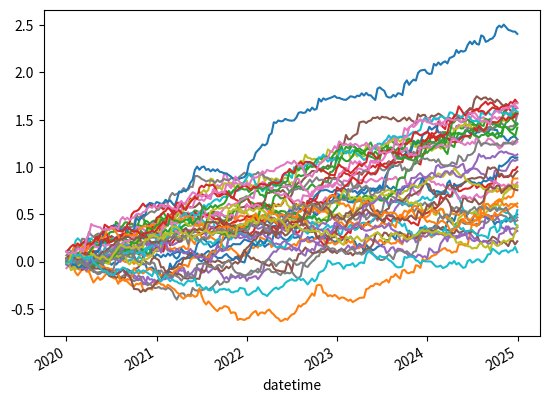
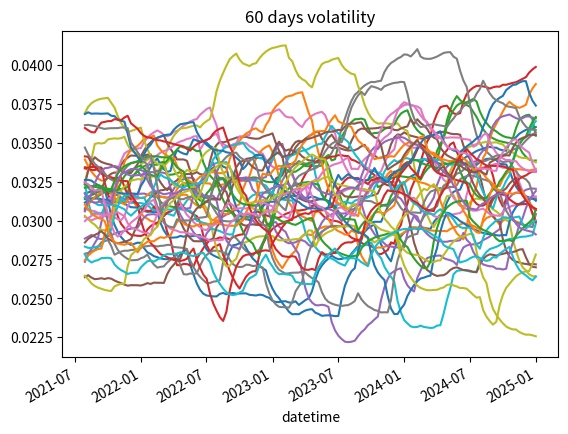
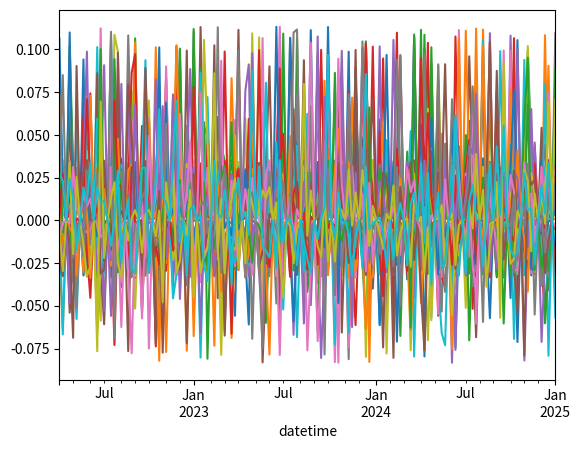

Write the Python code that produced these figures, in order.
#%%
import pandas            as pd
import numpy             as np
import matplotlib.pyplot as plt
from   datetime          import timedelta

#%%


#%%


#%%
# Preparing data for portfolio

num_securities = 40
num_periods    = 200
start_date     = pd.to_datetime('2020-01-01')
end_date       = pd.to_datetime('2024-12-31')

trade_dates    = pd.to_datetime(np.sort(np.random.choice(pd.date_range(start=start_date, end=end_date, periods=num_periods + 1), num_periods, replace=False)))

df = pd.DataFrame({'datetime'  : trade_dates})
df['datetime' ] = pd.to_datetime(df['datetime'])
df['datetime_'] = df['datetime']
df = df.set_index('datetime')

outliers_percentage = 20.0
outliers_percentage = outliers_percentage/100.0 # percentage of all returns are outliers
outliers_count      = int(num_periods*outliers_percentage)

for idx in range(0, num_securities):
    percentage_changes = np.random.uniform(-0.033, 0.036, num_periods).astype(float)
    extreme_returns    = np.random.uniform(-0.08,  0.12, outliers_count).astype(float)
    outliers_date      = df['datetime_'].sample(n=outliers_count).to_list()
    df[f"return_{idx}"] = percentage_changes
    for outlier in list(zip(outliers_date, extreme_returns)):
        outlier_dt  = outlier[0]
        outlier_ret = outlier[1]
        df.loc[outlier_dt, f"return_{idx}"] = outlier_ret
    df[f"cum_ret_{idx}"  ] = df[f"return_{idx}"].cumsum()

df.drop('datetime_', axis=1, inplace=True)


df.filter(like='cum_ret_').plot(legend=False)


#%%
df


#%%
# Some notes
#
# Using log returns we can harness benefits of compounding effects and 
# easiliy incorporota transaction cost in this case it is rebalancing cost
#
#
# Baseline portfolio allocation with the volatility targeting
#
# - Initial allocation is equally weighted
# - Adjust weights based on the volatility of security
# - Rebalancing will be done in weekly basis
#
#


#%%


#%%

rebalancing_cost   = 0.001 # 0.1% aka 10bps as rebalancing cost
volatility_window  = 60

returns            = df.filter(like='return_')
log_returns        = (1+returns).apply(np.log)
rolling_volatility = log_returns.rolling(window=volatility_window).std()
rolling_volatility = rolling_volatility.ewm(span=5, adjust=False, min_periods=5).mean() # Fast EMA5 smoothing for volatility


weekly_log_returns = log_returns.resample('W').sum()
weekly_volatility  = rolling_volatility.resample('W').last()

cutoff_date        = "2022-04-01"
weekly_log_returns = weekly_log_returns[cutoff_date:]
weekly_volatility  = weekly_volatility [cutoff_date:]

weights            = np.ones(num_securities)/num_securities # weights shape is (num_securities,0)
portfolio_returns  = pd.DataFrame(index=weekly_log_returns.index, columns=['Portfolio'])


#%%


#%%
weekly_log_returns


#%%
weekly_volatility


#%%
weekly_log_returns.values.shape, weekly_volatility.values.shape


#%%
rolling_volatility.plot(legend=False)
plt.title(f'{volatility_window} days volatility');


#%%
weekly_log_returns.plot(legend=False)


#%%


#%%
for i, week in enumerate(weekly_log_returns.index):
    if i==0:
        # initial rebalancing, no cost
        weekly_log_returns_this_week = weekly_log_returns.iloc[i]
        portfolio_returns_this_week  = np.dot(weekly_log_returns_this_week, weights)
        portfolio_returns.loc[week, 'Portfolio'] = portfolio_returns_this_week
        #print(weights)
        pass
    else:
        prev_portfolio_value = portfolio_returns.iloc[i-1]['Portfolio']


        # volatility targeting
        inverse_volatility = np.array(1.0 / weekly_volatility.iloc[i-1].values)
        new_weights        = np.multiply(weights, inverse_volatility)
        new_weights       /= new_weights.sum()

        print(new_weights)

        # calculate transaction cost in log space
        #log_transaction_cost = np.abs(np.log(new_weights) - np.log(weights)).sum() * rebalancing_cost
        #print(log_transaction_cost)


        weights = new_weights
        #print(weights)
        #print('-----------')

        pass
    pass

#%%
weights


#%%


#%%


#%%


#%%


#%%


#%%


#%%


#%%


#%%


#%%


#%%


#%%


#%%


#%%


#%%


#%%


#%%


#%%


#%%


#%%


#%%


#%%


#%%


#%%


#%%


#%%


#%%


#%%


#%%


#%%


#%%


#%%


#%%


#%%


#%%


#%%


#%%


#%%


#%%


#%%


#%%


#%%


#%%


#%%


#%%


#%%


#%%


#%%


#%%


#%%


#%%


#%%

